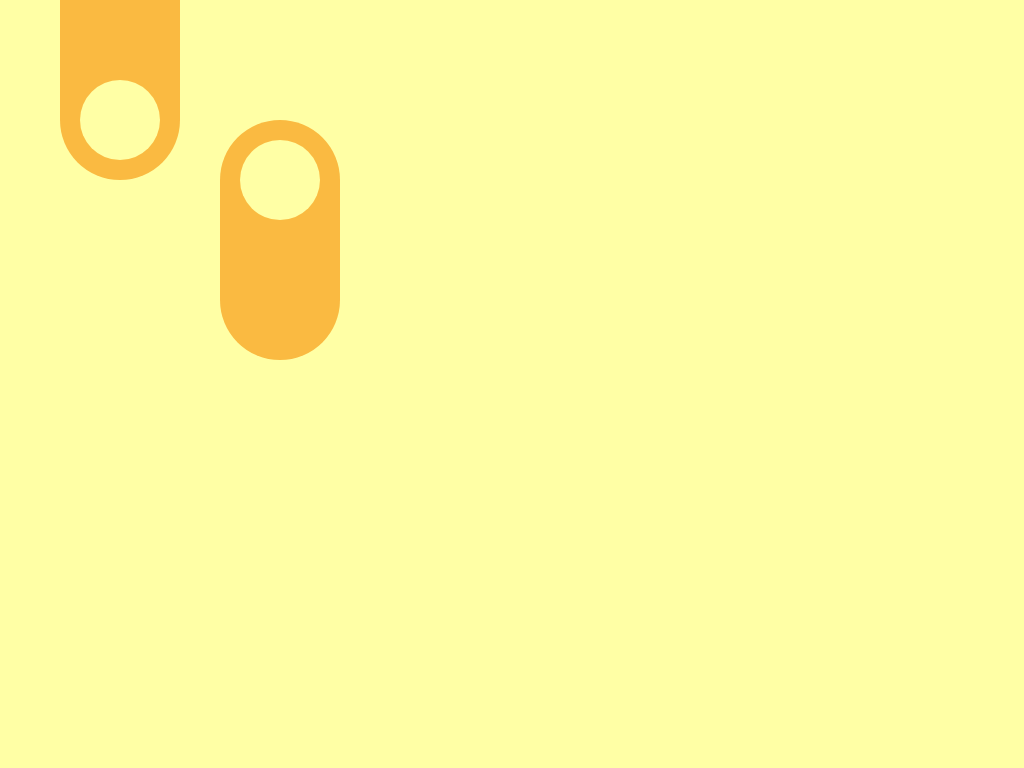

Write a web page that renders exactly this picture using CSS.

<div></div>
<div class="second"></div>
<style>
  body{
    margin: 0;
    background: #FFFFA5;
  }
  div {
    width: 120px;
    height: 240px;
    background: #FABA41;
    border-radius: 100px;
    transform: translate(60px, -60px );
  }
  div:after{
    content: '';
    width: 80px;
    height: 80px;
    border-radius: 100%;
    position: absolute;
    background: #FFFFA5;
    transform: translate(20px, 140px);
  }
  .second{
    transform: scaleY(-1) translate(220px, 120px);
  }
</style>

<!-- OBJECTIVE -->
<!-- Write HTML/CSS in this editor and replicate the given target image in the least code possible. What you write here, renders as it is -->

<!-- SCORING -->
<!-- The score is calculated based on the number of characters you use (this comment included :P) and how close you replicate the image. Read the FAQS (https://cssbattle.dev/faqs) for more info. -->

<!-- IMPORTANT: remove the comments before submitting -->
